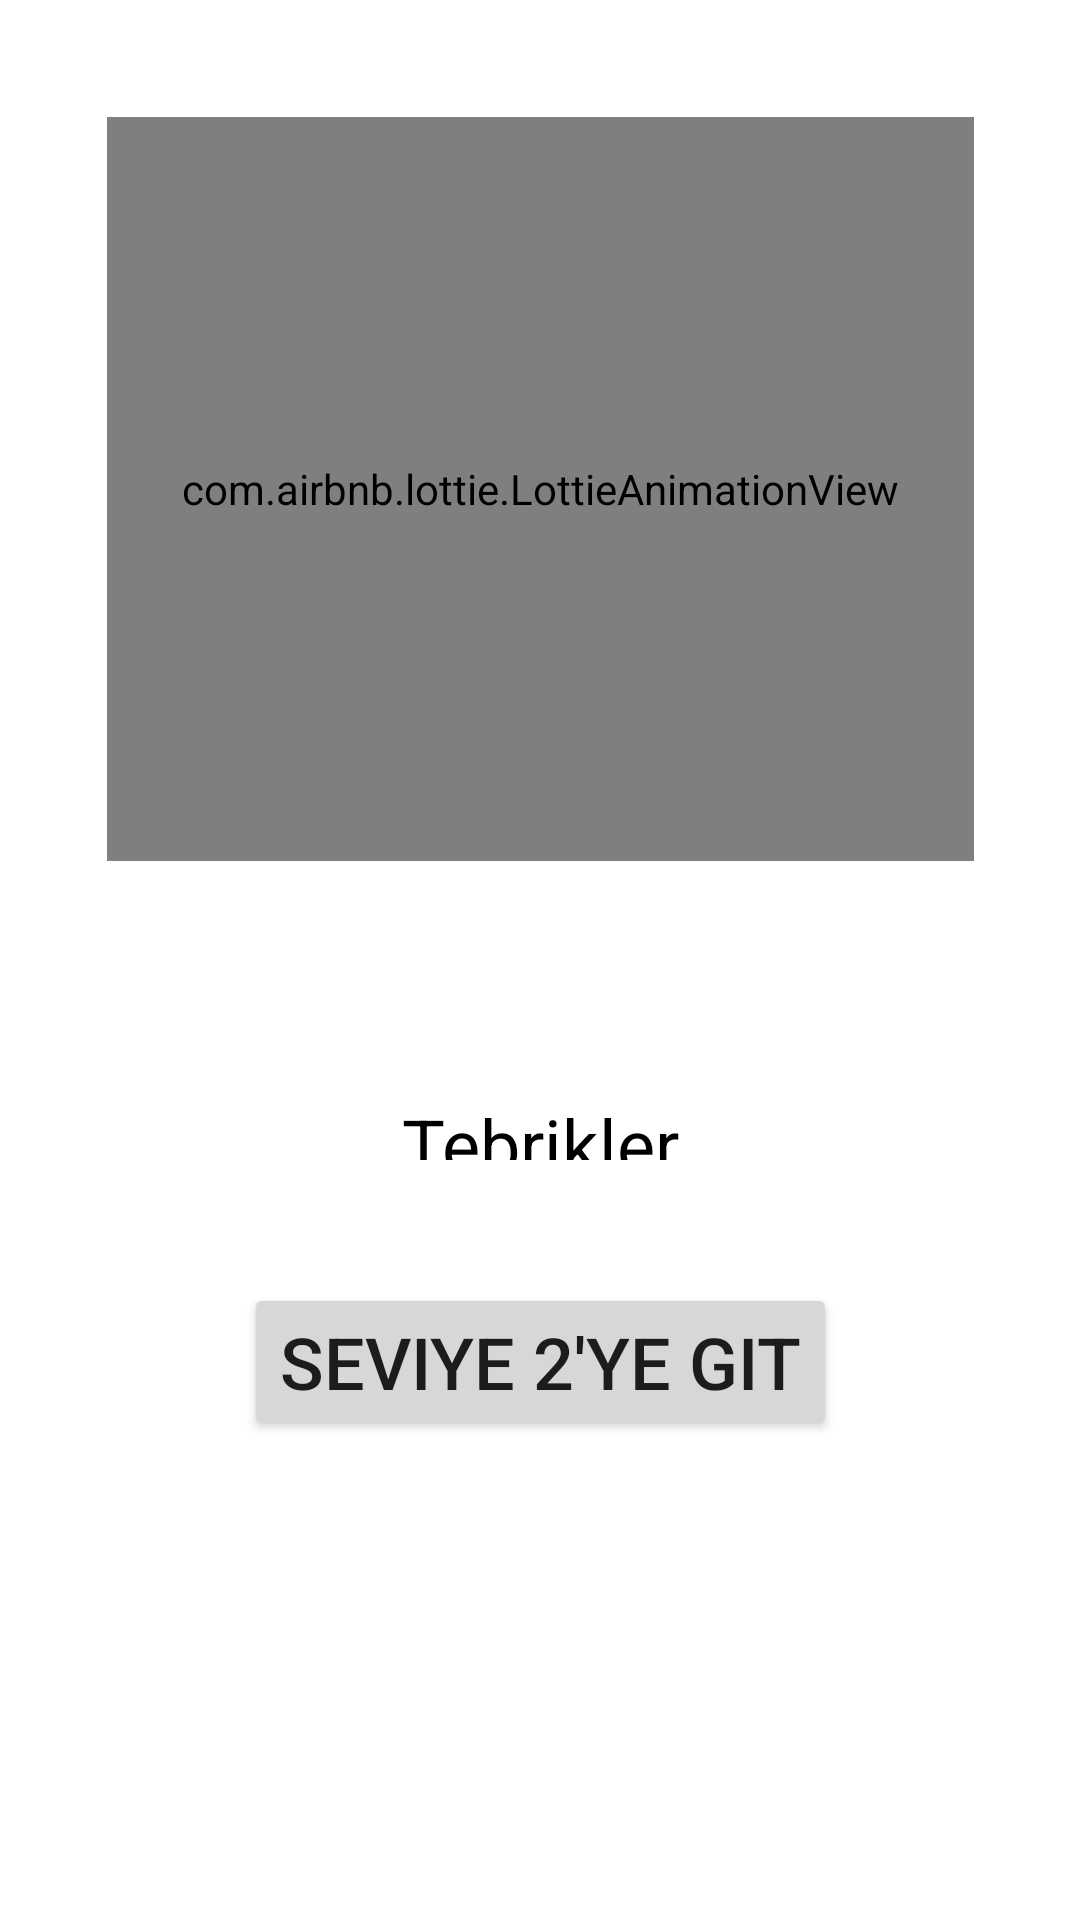

Reconstruct the res/layout file that produces this screen, plus the resources it refers to.
<!-- AndroidManifest.xml: application theme Theme.OyunProjem -->
<!-- res/layout/activity_tebrik_sayfasi.xml -->
<?xml version="1.0" encoding="utf-8"?>
<androidx.constraintlayout.widget.ConstraintLayout xmlns:android="http://schemas.android.com/apk/res/android"
    xmlns:app="http://schemas.android.com/apk/res-auto"
    xmlns:tools="http://schemas.android.com/tools"
    android:layout_width="match_parent"
    android:layout_height="match_parent"
    tools:context=".TebrikSayfasi">

    <com.airbnb.lottie.LottieAnimationView
        android:id="@+id/lottieAnimationView"
        android:layout_width="289dp"
        android:layout_height="248dp"
        android:layout_marginStart="69dp"
        android:layout_marginTop="39dp"
        android:layout_marginEnd="69dp"
        android:layout_marginBottom="78dp"
        app:layout_constraintBottom_toTopOf="@+id/textView7"
        app:layout_constraintEnd_toEndOf="parent"
        app:layout_constraintStart_toStartOf="parent"
        app:layout_constraintTop_toTopOf="parent"
        app:lottie_autoPlay="true"
        app:lottie_loop="true"
        app:lottie_rawRes="@raw/anime_tebrik" />

    <TextView
        android:id="@+id/textView7"
        android:layout_width="192dp"
        android:layout_height="0dp"
        android:layout_marginBottom="41dp"
        android:text="Tebrikler"
        android:textAlignment="center"
        android:textColor="#000000"
        android:textSize="24sp"
        app:layout_constraintBottom_toTopOf="@+id/button9"
        app:layout_constraintEnd_toEndOf="parent"
        app:layout_constraintStart_toStartOf="parent"
        app:layout_constraintTop_toBottomOf="@+id/lottieAnimationView" />

    <Button
        android:id="@+id/button9"
        android:layout_width="wrap_content"
        android:layout_height="wrap_content"
        android:layout_marginBottom="160dp"
        android:onClick="seviyeAtla"
        android:text="Seviye 2'ye Git"
        android:textAlignment="center"
        android:textSize="24sp"
        app:layout_constraintBottom_toBottomOf="parent"
        app:layout_constraintEnd_toEndOf="parent"
        app:layout_constraintStart_toStartOf="parent"
        app:layout_constraintTop_toBottomOf="@+id/textView7" />


</androidx.constraintlayout.widget.ConstraintLayout>
<!-- resources referenced by this layout -->
<resources>
  <style name="Theme.OyunProjem" parent="Theme.MaterialComponents.DayNight.NoActionBar">
          
          <item name="colorPrimary">@color/purple_500</item>
          <item name="colorPrimaryVariant">@color/purple_700</item>
          <item name="colorOnPrimary">@color/white</item>
          
          <item name="colorSecondary">@color/teal_200</item>
          <item name="colorSecondaryVariant">@color/teal_700</item>
          <item name="colorOnSecondary">@color/black</item>
          
          <item name="android:statusBarColor">?attr/colorPrimaryVariant</item>
          
      </style>
  <!-- not gathered from this repository: default colours our renderer supplied (Android Studio template values) -->
  <color name="purple_500">#FF6200EE</color>
  <color name="purple_700">#FF3700B3</color>
  <color name="teal_200">#FF03DAC5</color>
  <color name="teal_700">#FF018786</color>
  <color name="black">#FF000000</color>
  <color name="white">#FFFFFFFF</color>
</resources>
